Run: headless pygame with SDL's dummy video driver; simulated clock (each Clock.tick advances the game by its frame time, no real sleeping); random seed 0; keys injected as events and as key.get_pressed() state; no mouse input.
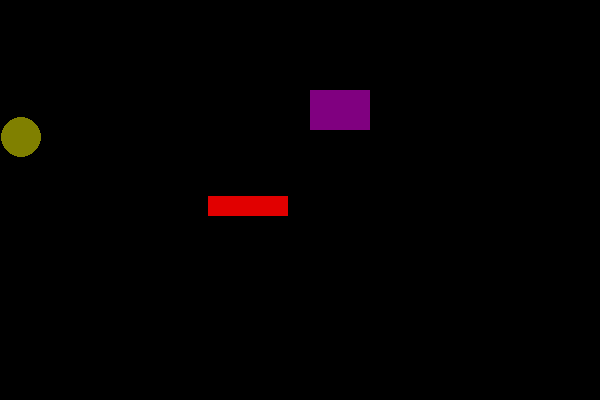
Frame 1 of 4 · flips 1–60 · no input
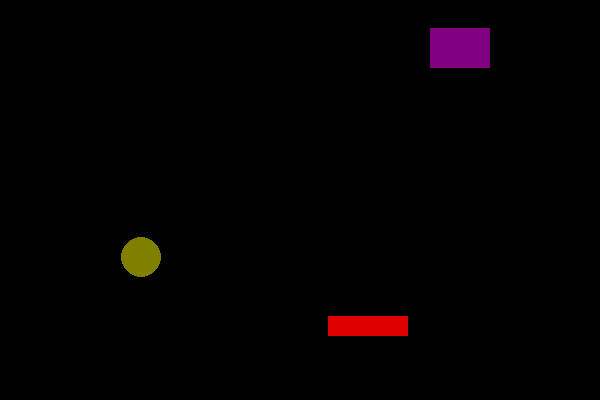
Frame 2 of 4 · flips 61–180 · tapped SPACE, RETURN · held RIGHT (→), D
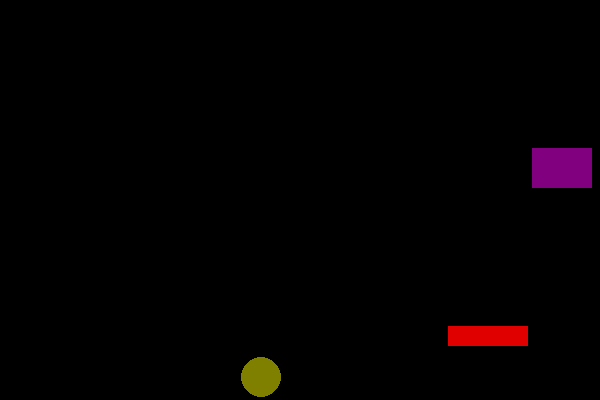
Frame 3 of 4 · flips 181–300 · held DOWN (↓), S
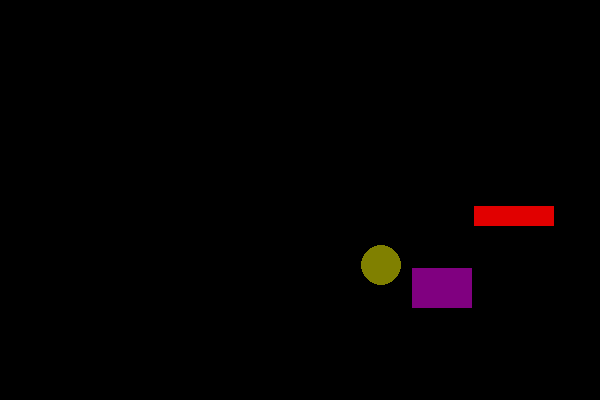
Frame 4 of 4 · flips 301–420 · held LEFT (←), A, UP (↑), W

The pygame program that drew these frames:

import pygame
import sys
from pygame.locals import *

pygame.init()
FPS = 300
fpsClock = pygame.time.Clock()
size = (600, 400)
screen = pygame.display.set_mode(size)
pygame.display.set_caption('Animation')

class Circle(object):
    def __init__(self, a, b, c, d, e, f, g, h, i, j, k):
        self.v_x = a
        self.v_y = b
        self.radius = c
        self.p_x = d
        self.p_y = e
        self.width = f
        self.color = (g, h, i)
        self.windowW = j
        self.windowH = k

    def circle_run(self):
        if self.p_x > (self.windowW-self.radius) or self.p_x < self.radius:
            self.v_x = -self.v_x

        if self.p_y > (self.windowH-self.radius) or self.p_y < self.radius:
            self.v_y = -self.v_y
        self.p_x += self.v_x
        self.p_y += self.v_y
        pos = (self.p_x, self.p_y)
        pygame.draw.circle(screen, self.color, pos, self.radius, self.width)


class Rect(object):
    def __init__(self, a, b, c, d, e, f, g, h, i, j, k):
        self.v_x = a
        self.v_y = b
        self.p_x = c
        self.p_y = d
        self.width = e
        self.height = f
        self.color = (g, h, i)
        self.windowW = j
        self.windowH = k
    def rect_run(self):
        if self.p_x > (self.windowW-self.width) or self.p_x < 0:
            self.v_x = -self.v_x

        if self.p_y > (self.windowH-self.height) or self.p_y < 0:
            self.v_y = -self.v_y
        self.p_x += self.v_x
        self.p_y += self.v_y
        list = (self.p_x, self.p_y, self.width, self.height)
        pygame.draw.rect(screen, self.color, list, 0)


circle1 = Circle(-1, 1, 20, 77, 77, 0, 128, 128, 0, size[0], size[1])
rect1 = Rect(1, -1, 250, 150, 60, 40, 128, 0, 128, size[0], size[1])
rect2 = Rect(1, 1, 148, 136, 80, 20, 225, 0, 0, size[0], size[1])
while True:
    for event in pygame.event.get():
        if event.type == QUIT:
            sys.exit()

    screen.fill((0, 0, 0))

    circle1.circle_run()
    rect1.rect_run()
    rect2.rect_run()

    pygame.display.update()
    fpsClock.tick(FPS)
